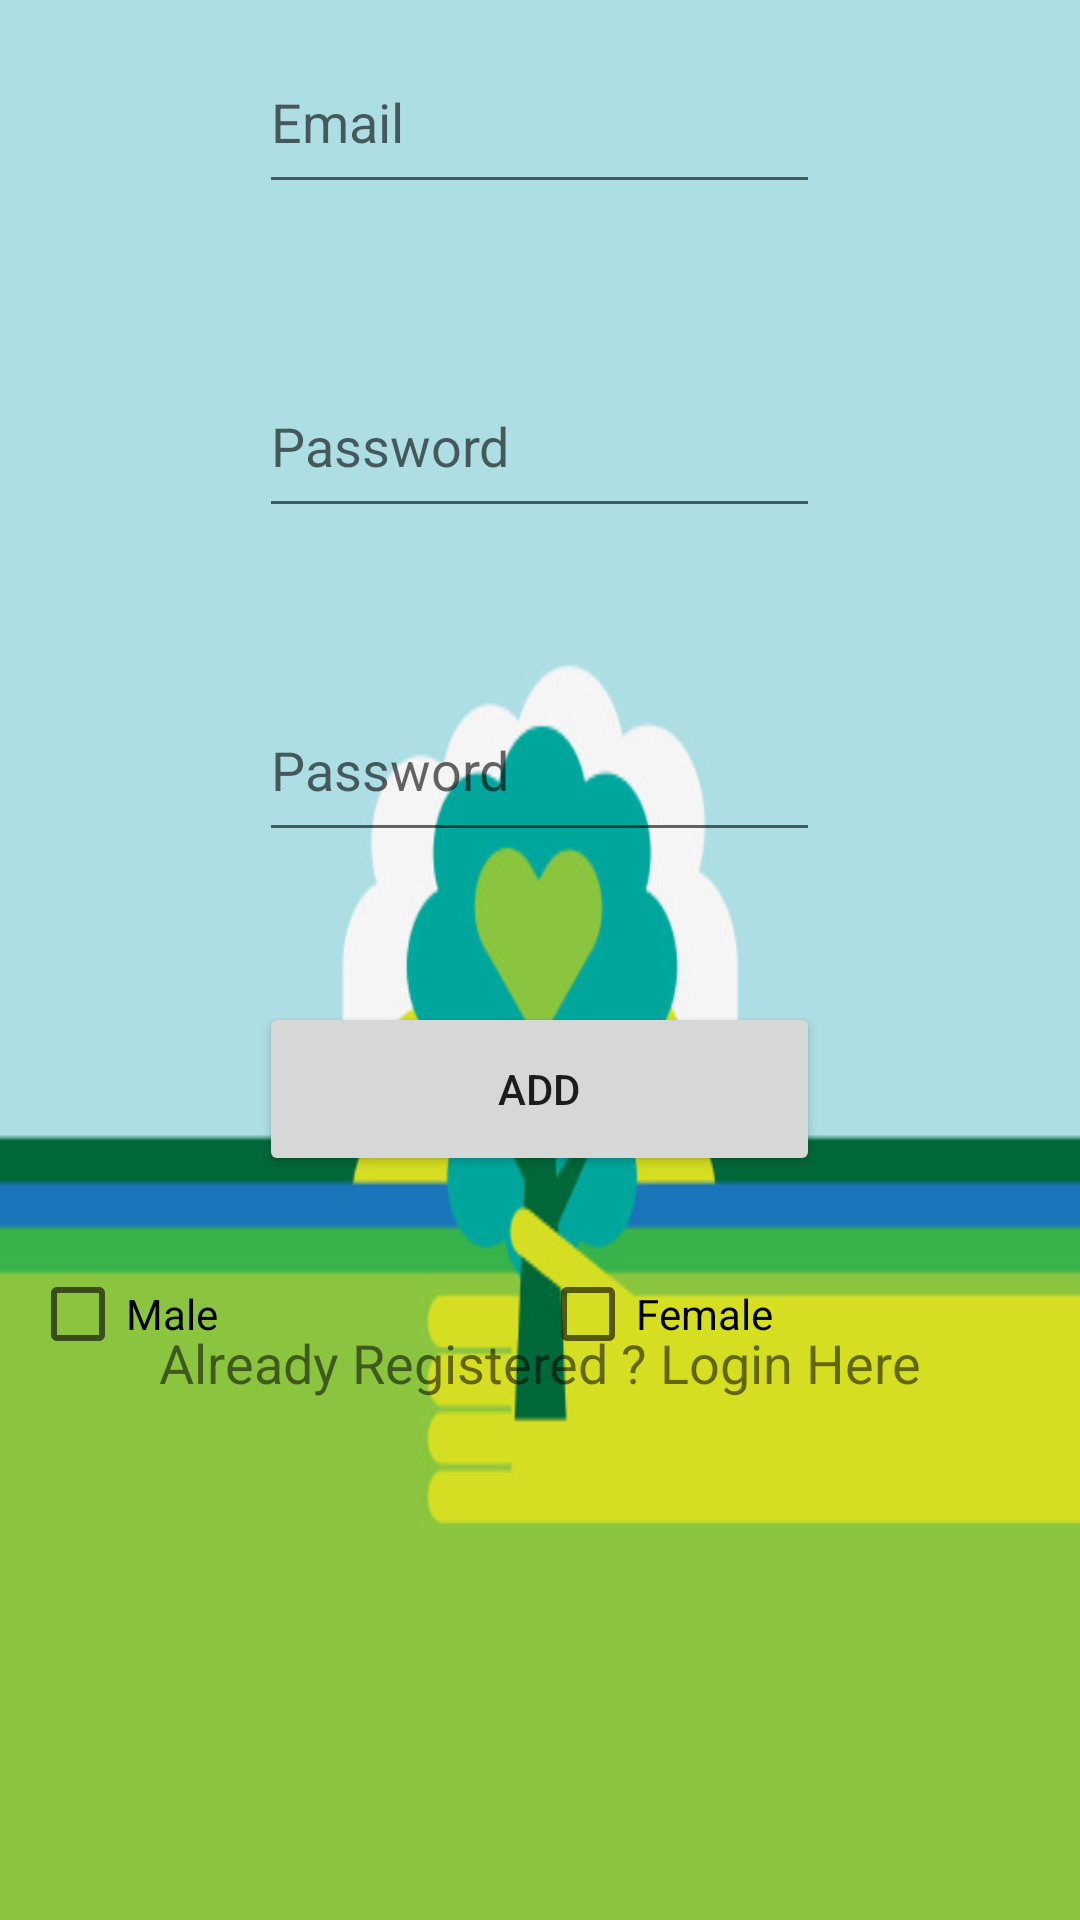

Here is an Android app screen rendered from its layout file. Give the layout XML and the strings, colors and styles it references.
<!-- AndroidManifest.xml: application theme Theme.Week5_MapLocation -->
<!-- res/layout/activity_sign_up.xml -->
<?xml version="1.0" encoding="utf-8"?>
<RelativeLayout xmlns:android="http://schemas.android.com/apk/res/android"
    xmlns:app="http://schemas.android.com/apk/res-auto"
    xmlns:tools="http://schemas.android.com/tools"
    android:layout_width="match_parent"
    android:layout_height="match_parent"
    android:background="@drawable/background_image"
    android:padding="10dp"
    android:gravity="center"
    tools:context=".SignUpActivity">

    <LinearLayout
        android:layout_width="match_parent"
        android:orientation="horizontal"
        android:layout_height="wrap_content"
        android:layout_alignParentBottom="true"
        android:layout_marginBottom="150dp">

        <CheckBox
            android:id="@+id/cxMale"
            android:layout_width="5dp"
            android:layout_height="84dp"
            android:layout_weight="1"
            android:text="Male" />

        <CheckBox
            android:id="@+id/cxFemale"
            android:layout_width="5dp"
            android:layout_height="84dp"
            android:layout_weight="1"
            android:text="Female" />
    </LinearLayout>

    <EditText
        android:id="@+id/tEmail"
        android:layout_width="187dp"
        android:layout_height="58dp"
        android:layout_centerHorizontal="true"
        android:hint="Email" />

    <EditText
        android:id="@+id/tPassword"
        android:layout_width="187dp"
        android:layout_height="58dp"
        android:layout_below="@+id/tEmail"
        android:layout_marginTop="50dp"
        android:hint="Password"
        android:layout_centerHorizontal="true"/>

    <EditText
        android:id="@+id/tRePassword"
        android:layout_width="187dp"
        android:layout_height="58dp"
        android:layout_marginTop="50dp"
        android:hint="Password"
        android:layout_below="@+id/tPassword"
        android:layout_centerHorizontal="true"/>

    <Button
        android:id="@+id/buttonAdd"
        android:layout_width="187dp"
        android:layout_height="58dp"
        android:layout_marginTop="50dp"
        android:text="Add"
        android:layout_below="@+id/tRePassword"
        android:layout_centerHorizontal="true"/>
    <TextView
        android:id="@+id/createTxt"
        android:layout_width="wrap_content"
        android:layout_height="wrap_content"
        android:layout_below="@id/buttonAdd"
        android:layout_marginTop="50dp"
        android:text="Already Registered ? Login Here"
        android:textSize="18sp"
        android:layout_centerHorizontal="true"/>


</RelativeLayout>
<!-- resources referenced by this layout -->
<resources>
  <!-- drawable background_image: jpg bitmap (drawable-v24, 26538 bytes) -->
  <style name="Theme.Week5_MapLocation" parent="Theme.MaterialComponents.DayNight.DarkActionBar">
          
          <item name="colorPrimary">@color/purple_500</item>
          <item name="colorPrimaryVariant">@color/purple_700</item>
          <item name="colorOnPrimary">@color/white</item>
          
          <item name="colorSecondary">@color/teal_200</item>
          <item name="colorSecondaryVariant">@color/teal_700</item>
          <item name="colorOnSecondary">@color/black</item>
          
          <item name="android:statusBarColor" tools:targetApi="l">?attr/colorPrimaryVariant</item>
          
      </style>
  <!-- not gathered from this repository: default colours our renderer supplied (Android Studio template values) -->
  <color name="purple_500">#FF6200EE</color>
  <color name="purple_700">#FF3700B3</color>
  <color name="teal_200">#FF03DAC5</color>
  <color name="teal_700">#FF018786</color>
  <color name="black">#FF000000</color>
  <color name="white">#FFFFFFFF</color>
</resources>
